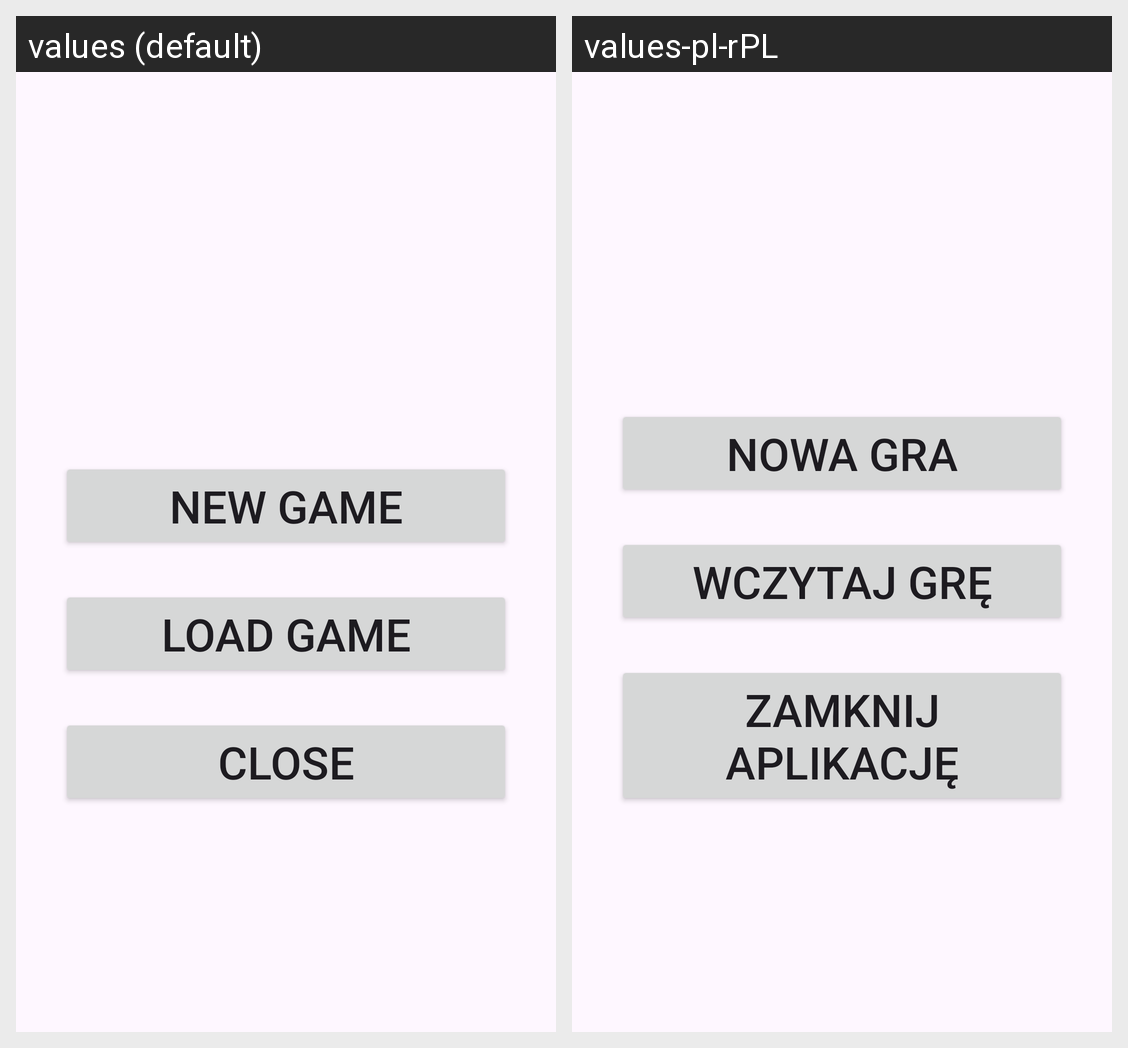

The Android screen above is rendered under two locales of the same app. Produce the string resources it draws, with the default and per-locale values.
Android screen res/layout/activity_main.xml rendered under 2 locales, left to right: values (default), values-pl-rPL. Device: Nexus 5 (rendered at 1080×1920; each locale shown at half size, 540×960, under a caption strip naming it); theme Theme.Karcianka.
Strings drawn on this screen, with the default value and each locale's value (text and hints the layout hard-codes, and strings that could not be matched under every locale, appear in the picture but are not listed):

NewGame
  values: New Game
  values-pl-rPL: Nowa Gra

LoadGame
  values: Load Game
  values-pl-rPL: Wczytaj Grę

CloseApp
  values: Close
  values-pl-rPL: Zamknij Aplikację
